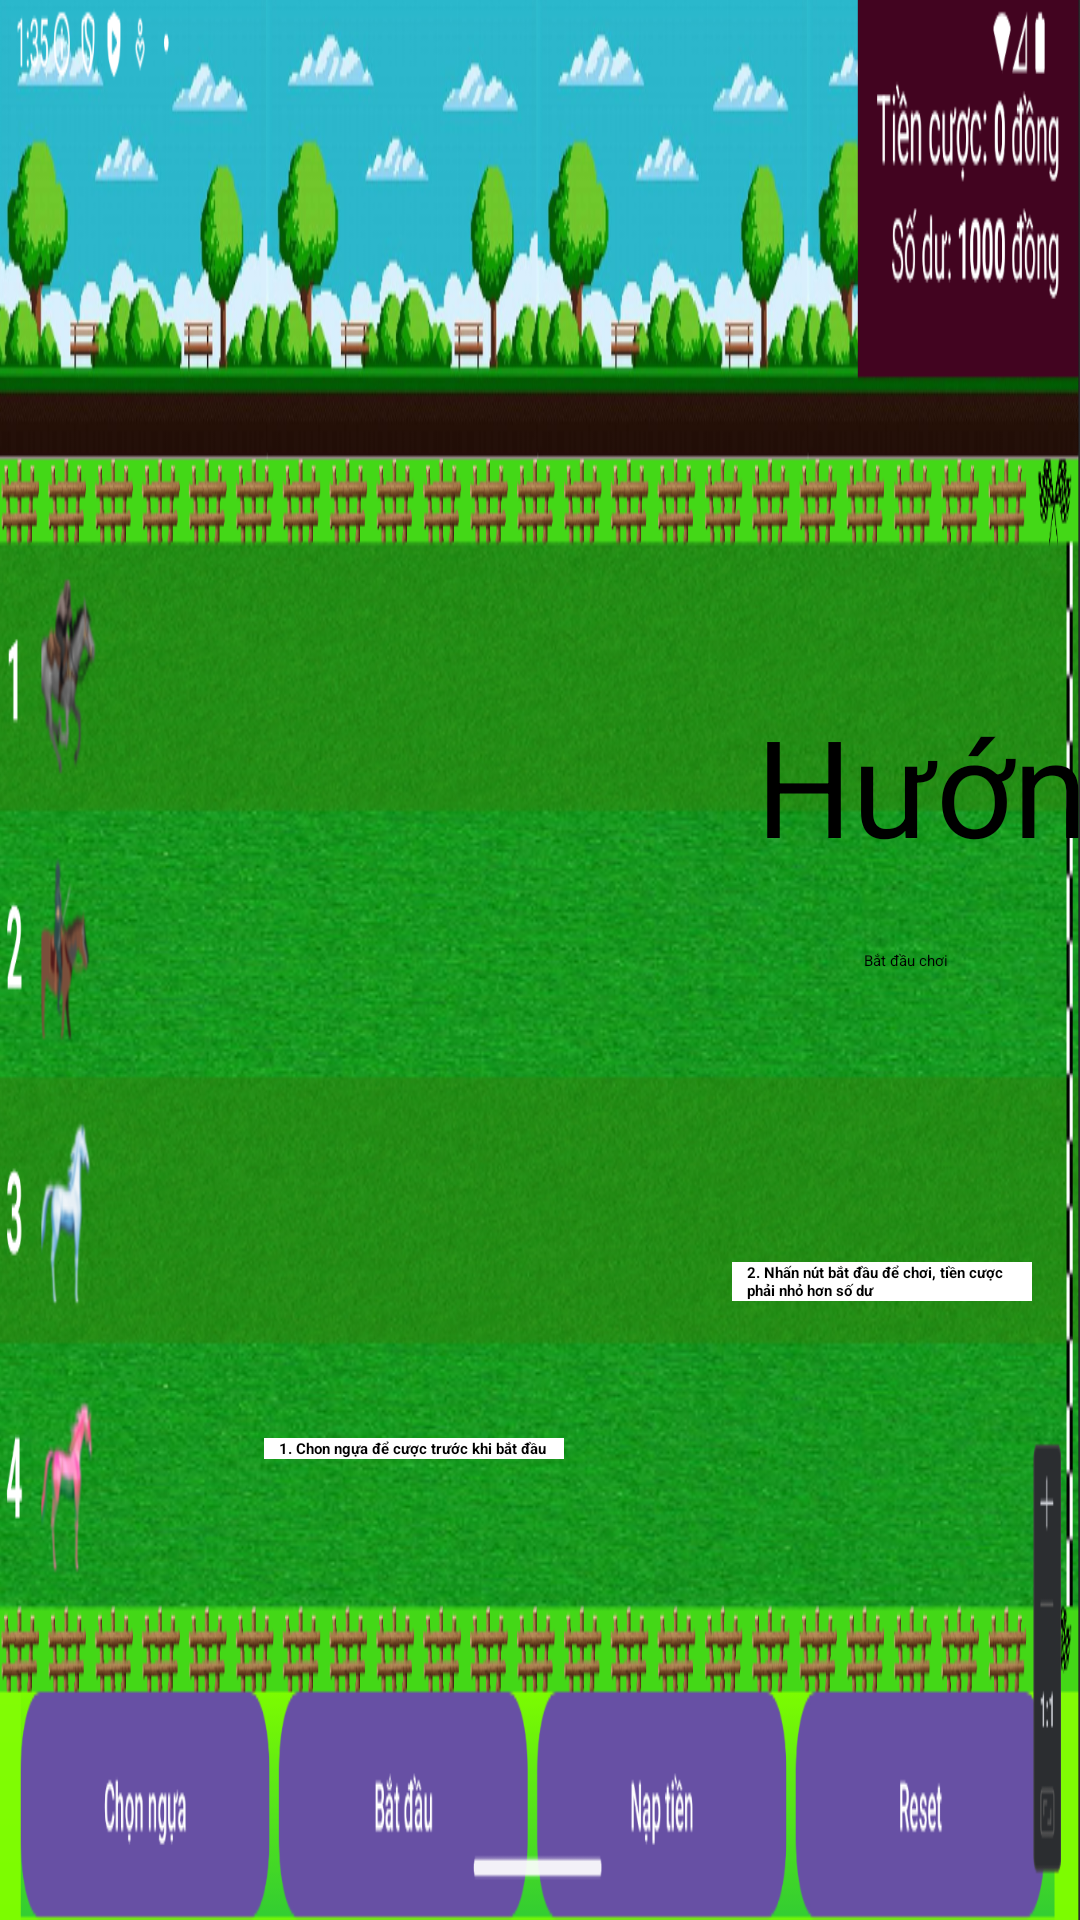

Reconstruct the res/layout file that produces this screen, plus the resources it refers to.
<!-- AndroidManifest.xml: application theme Theme.HorseRacing -->
<!-- res/layout/instruction_layout.xml -->
<?xml version="1.0" encoding="utf-8"?>
<androidx.constraintlayout.widget.ConstraintLayout xmlns:android="http://schemas.android.com/apk/res/android"
    xmlns:app="http://schemas.android.com/apk/res-auto"
    xmlns:tools="http://schemas.android.com/tools"
    android:layout_width="match_parent"
    android:layout_height="match_parent"
    android:background="@drawable/activity_main_screen"
    tools:context=".InstructionActivity">

    <TextView
        android:layout_width="wrap_content"
        android:layout_height="55dp"
        android:layout_marginStart="252dp"
        android:text="Hướng dẫn"
        android:textColor="@color/black"
        android:textSize="45sp"
        app:layout_constraintBottom_toBottomOf="parent"
        app:layout_constraintStart_toStartOf="parent"
        app:layout_constraintTop_toTopOf="parent"
        app:layout_constraintVertical_bias="0.396" />

    <TextView
        android:id="@+id/textView3"
        android:layout_width="100dp"
        android:layout_height="wrap_content"
        android:layout_marginStart="88dp"
        android:background="#FFFFFF"
        android:paddingLeft="5dp"
        android:text="1. Chon ngựa để cược trước khi bắt đầu"
        android:textColor="#000000"
        android:textStyle="bold"
        app:layout_constraintBottom_toBottomOf="parent"
        app:layout_constraintStart_toStartOf="parent"
        app:layout_constraintTop_toTopOf="parent"
        app:layout_constraintVertical_bias="0.757" />

    <TextView
        android:id="@+id/textView"
        android:layout_width="100dp"
        android:layout_height="wrap_content"
        android:layout_marginStart="56dp"
        android:background="#FFFFFF"
        android:paddingLeft="5dp"
        android:text="2. Nhấn nút bắt đầu để chơi, tiền cược phải nhỏ hơn số dư"
        android:textColor="#000000"
        android:textStyle="bold"
        app:layout_constraintBottom_toBottomOf="parent"
        app:layout_constraintStart_toEndOf="@+id/textView3"
        app:layout_constraintTop_toTopOf="parent"
        app:layout_constraintVertical_bias="0.671" />

    <TextView
        android:layout_width="100dp"
        android:layout_height="wrap_content"
        android:layout_marginStart="72dp"
        android:background="#FFFFFF"
        android:paddingLeft="5dp"
        android:text="3. Nhấn reset để chơi lại"
        android:textColor="#000000"
        android:textStyle="bold"
        app:layout_constraintBottom_toBottomOf="parent"
        app:layout_constraintStart_toEndOf="@+id/textView4"
        app:layout_constraintTop_toTopOf="parent"
        app:layout_constraintVertical_bias="0.77" />

    <TextView
        android:id="@+id/textView4"
        android:layout_width="100dp"
        android:layout_height="wrap_content"
        android:layout_marginStart="60dp"
        android:background="#FFFFFF"
        android:paddingLeft="5dp"
        android:text="4. Nạp tiền để tiếp tục chơi nếu số dư không đủ"
        android:textColor="#000000"
        android:textStyle="bold"
        app:layout_constraintBottom_toBottomOf="parent"
        app:layout_constraintStart_toEndOf="@+id/textView"
        app:layout_constraintTop_toTopOf="parent"
        app:layout_constraintVertical_bias="0.745" />

    <Button
        android:id="@+id/btnNext"
        android:layout_width="wrap_content"
        android:layout_height="wrap_content"
        android:layout_marginEnd="44dp"
        android:backgroundTint="#420420"
        android:text="Bắt đầu chơi"
        app:layout_constraintBottom_toBottomOf="parent"
        app:layout_constraintEnd_toEndOf="parent"
        app:layout_constraintTop_toTopOf="parent" />
</androidx.constraintlayout.widget.ConstraintLayout>
<!-- resources referenced by this layout -->
<resources>
  <!-- drawable activity_main_screen: png bitmap (drawable, 906354 bytes) -->
  <!-- not gathered from this repository: default colours our renderer supplied (Android Studio template values) -->
  <color name="black">#FF000000</color>
</resources>
